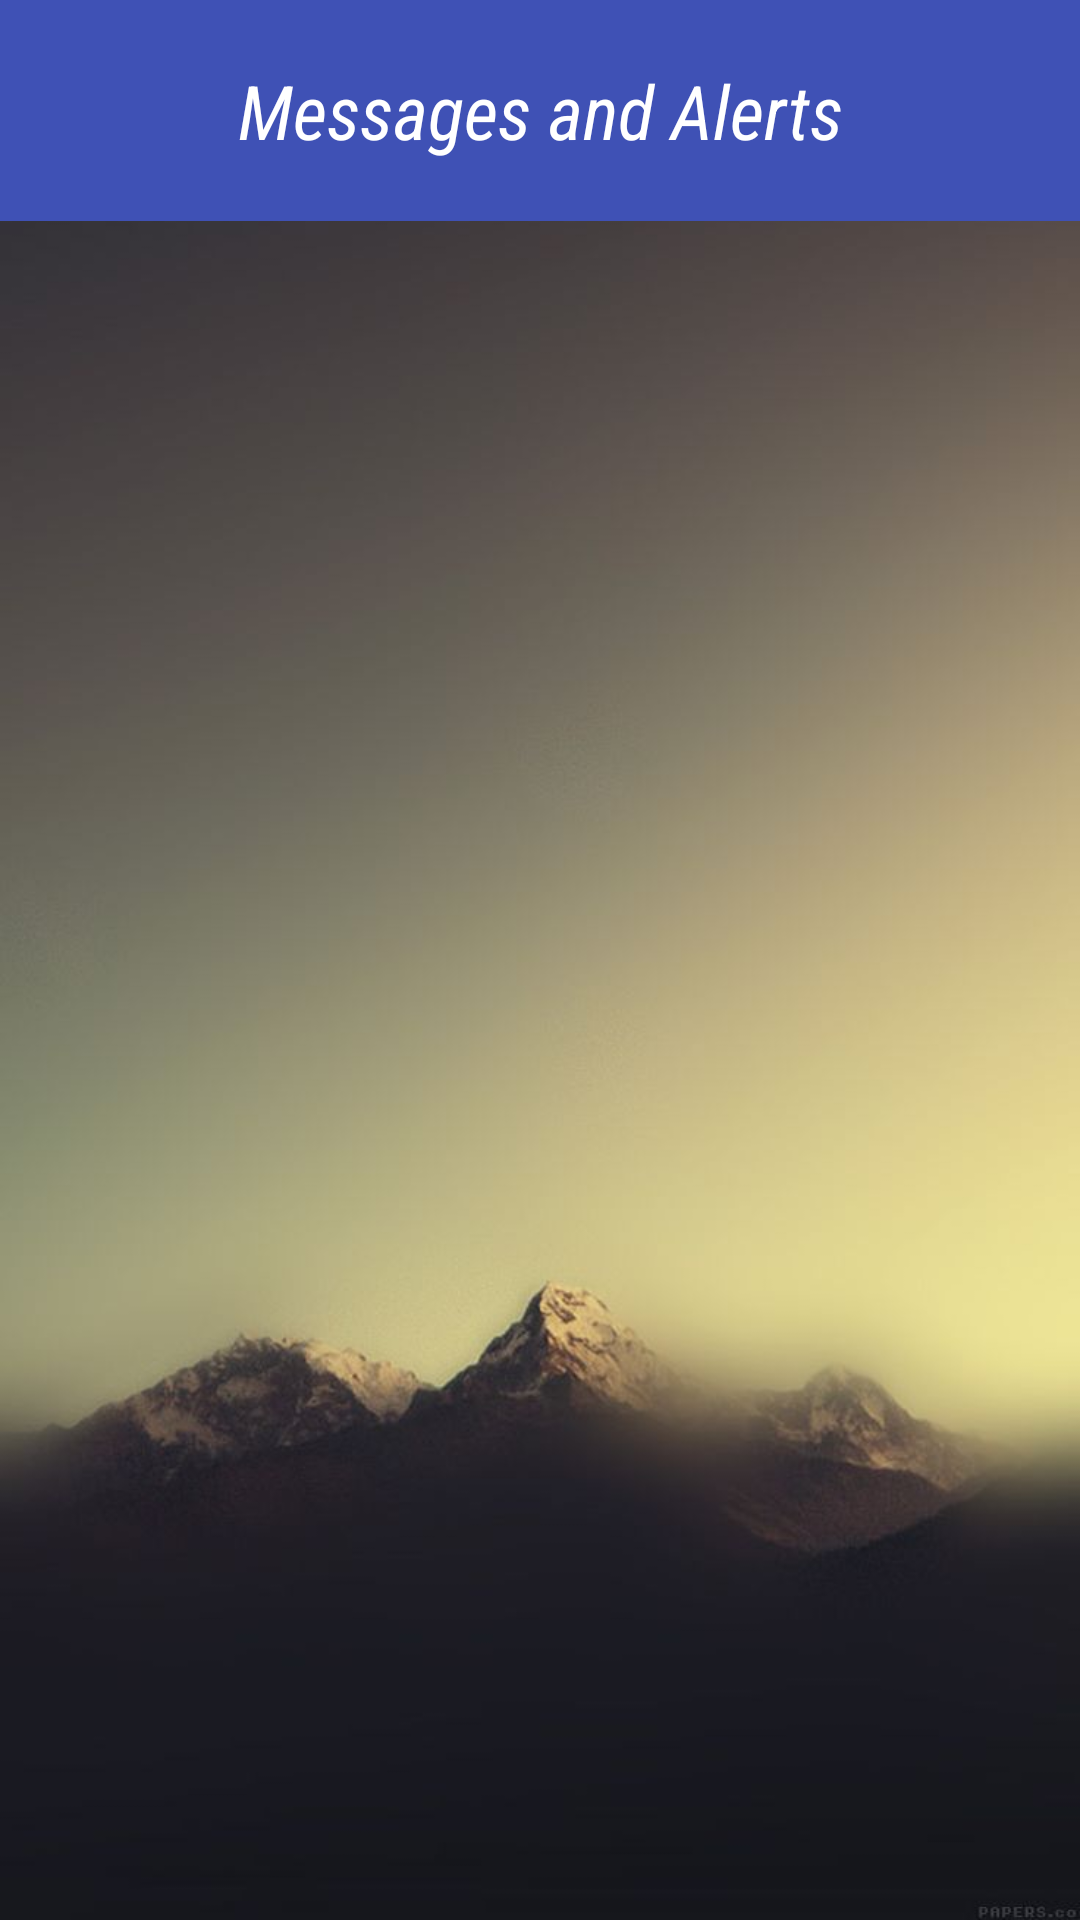

This screen was rendered from an Android layout file. Write that file and the resources it references.
<!-- AndroidManifest.xml: application theme AppTheme -->
<!-- res/layout/activity_delete_message.xml -->
<?xml version="1.0" encoding="utf-8"?>
<RelativeLayout xmlns:android="http://schemas.android.com/apk/res/android"
    xmlns:tools="http://schemas.android.com/tools"
    android:id="@+id/activity_delete_message"
    android:layout_width="match_parent"
    android:layout_height="match_parent"
    android:background="@drawable/background_image2"
    tools:context="com.cs442.group7.eventiit.DeleteMessage">


    <RelativeLayout
        android:id="@+id/content_frame"
        android:layout_width="match_parent"
        android:layout_height="match_parent">

        <TextView
            android:id="@+id/title_messages"
            android:layout_width="match_parent"
            android:layout_height="wrap_content"
            android:textColor="@color/white"
            android:textStyle="italic"
            android:text="Messages and Alerts"
            android:textSize="25sp"
            android:gravity="center_horizontal"
            android:padding="20dp"
            android:fontFamily="sans-serif-condensed"
            android:background="@color/colorProfileTitle"/>

        <ListView
            android:id="@+id/listview_delete_messages"
            android:layout_width="match_parent"
            android:layout_height="wrap_content"
            android:divider="#b5b5b5"
            android:dividerHeight="1dp"
            android:layout_below="@+id/title_messages"
            android:layout_marginTop="20dp"/>

    </RelativeLayout>

</RelativeLayout>
<!-- resources referenced by this layout -->
<resources>
  <color name="colorProfileTitle">#3F51B5</color>
  <color name="white">#ffffff</color>
  <!-- drawable background_image2: jpg bitmap (drawable, 25192 bytes) -->
  <style name="AppTheme" parent="Theme.AppCompat.NoActionBar">
          
          <item name="colorPrimary">@color/colorPrimary</item>
          <item name="colorPrimaryDark">@color/colorPrimaryDark</item>
          <item name="colorAccent">@color/colorAccent</item>
          <item name="windowActionBar">false</item>
          <item name="windowNoTitle">true</item>
      </style>
  <color name="colorPrimary">#1DE9B6</color>
  <color name="colorPrimaryDark">#FFFFFF</color>
  <color name="colorAccent">#B2DFDB</color>
</resources>
